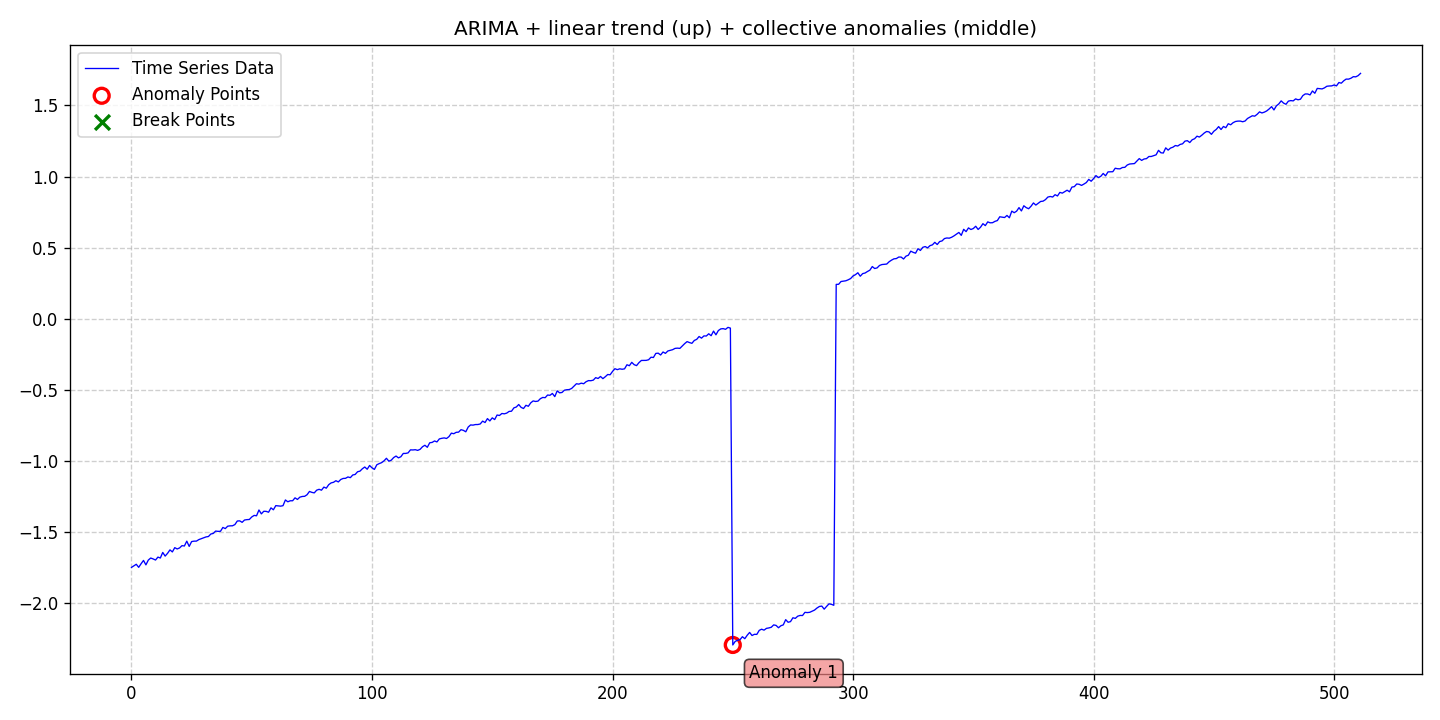

Data behind this chart, as committed beside it:
date, data, stationary, det_lin_up, det_lin_down, det_quad, det_cubic, det_exp, det_damped, stoc_trend, volatility, single_seas, multiple_seas, point_anom_single, point_anom_multi, collect_anom, context_anom, mean_shift, var_shift, trend_shift, point_anom_count, point_anom_location, point_anom_point, collect_anom_count
2020-01-01, -1.747, 0, 1, 0, 0, 0, 0, 0, 1, 0, 0, 0, 0, 0, 1, 0, 0, 0, 0, 0, none, , 1
2020-01-02, -1.736, 0, 1, 0, 0, 0, 0, 0, 1, 0, 0, 0, 0, 0, 1, 0, 0, 0, 0, 0, none, , 1
2020-01-03, -1.725, 0, 1, 0, 0, 0, 0, 0, 1, 0, 0, 0, 0, 0, 1, 0, 0, 0, 0, 0, none, , 1
2020-01-04, -1.747, 0, 1, 0, 0, 0, 0, 0, 1, 0, 0, 0, 0, 0, 1, 0, 0, 0, 0, 0, none, , 1
2020-01-05, -1.721, 0, 1, 0, 0, 0, 0, 0, 1, 0, 0, 0, 0, 0, 1, 0, 0, 0, 0, 0, none, , 1
2020-01-06, -1.698, 0, 1, 0, 0, 0, 0, 0, 1, 0, 0, 0, 0, 0, 1, 0, 0, 0, 0, 0, none, , 1
2020-01-07, -1.729, 0, 1, 0, 0, 0, 0, 0, 1, 0, 0, 0, 0, 0, 1, 0, 0, 0, 0, 0, none, , 1
2020-01-08, -1.696, 0, 1, 0, 0, 0, 0, 0, 1, 0, 0, 0, 0, 0, 1, 0, 0, 0, 0, 0, none, , 1
2020-01-09, -1.681, 0, 1, 0, 0, 0, 0, 0, 1, 0, 0, 0, 0, 0, 1, 0, 0, 0, 0, 0, none, , 1
2020-01-10, -1.687, 0, 1, 0, 0, 0, 0, 0, 1, 0, 0, 0, 0, 0, 1, 0, 0, 0, 0, 0, none, , 1
2020-01-11, -1.695, 0, 1, 0, 0, 0, 0, 0, 1, 0, 0, 0, 0, 0, 1, 0, 0, 0, 0, 0, none, , 1
2020-01-12, -1.675, 0, 1, 0, 0, 0, 0, 0, 1, 0, 0, 0, 0, 0, 1, 0, 0, 0, 0, 0, none, , 1
2020-01-13, -1.681, 0, 1, 0, 0, 0, 0, 0, 1, 0, 0, 0, 0, 0, 1, 0, 0, 0, 0, 0, none, , 1
2020-01-14, -1.642, 0, 1, 0, 0, 0, 0, 0, 1, 0, 0, 0, 0, 0, 1, 0, 0, 0, 0, 0, none, , 1
2020-01-15, -1.668, 0, 1, 0, 0, 0, 0, 0, 1, 0, 0, 0, 0, 0, 1, 0, 0, 0, 0, 0, none, , 1
2020-01-16, -1.648, 0, 1, 0, 0, 0, 0, 0, 1, 0, 0, 0, 0, 0, 1, 0, 0, 0, 0, 0, none, , 1
2020-01-17, -1.624, 0, 1, 0, 0, 0, 0, 0, 1, 0, 0, 0, 0, 0, 1, 0, 0, 0, 0, 0, none, , 1
2020-01-18, -1.638, 0, 1, 0, 0, 0, 0, 0, 1, 0, 0, 0, 0, 0, 1, 0, 0, 0, 0, 0, none, , 1
2020-01-19, -1.608, 0, 1, 0, 0, 0, 0, 0, 1, 0, 0, 0, 0, 0, 1, 0, 0, 0, 0, 0, none, , 1
2020-01-20, -1.618, 0, 1, 0, 0, 0, 0, 0, 1, 0, 0, 0, 0, 0, 1, 0, 0, 0, 0, 0, none, , 1
2020-01-21, -1.61, 0, 1, 0, 0, 0, 0, 0, 1, 0, 0, 0, 0, 0, 1, 0, 0, 0, 0, 0, none, , 1
2020-01-22, -1.594, 0, 1, 0, 0, 0, 0, 0, 1, 0, 0, 0, 0, 0, 1, 0, 0, 0, 0, 0, none, , 1
2020-01-23, -1.597, 0, 1, 0, 0, 0, 0, 0, 1, 0, 0, 0, 0, 0, 1, 0, 0, 0, 0, 0, none, , 1
2020-01-24, -1.562, 0, 1, 0, 0, 0, 0, 0, 1, 0, 0, 0, 0, 0, 1, 0, 0, 0, 0, 0, none, , 1
2020-01-25, -1.6, 0, 1, 0, 0, 0, 0, 0, 1, 0, 0, 0, 0, 0, 1, 0, 0, 0, 0, 0, none, , 1
2020-01-26, -1.566, 0, 1, 0, 0, 0, 0, 0, 1, 0, 0, 0, 0, 0, 1, 0, 0, 0, 0, 0, none, , 1
2020-01-27, -1.563, 0, 1, 0, 0, 0, 0, 0, 1, 0, 0, 0, 0, 0, 1, 0, 0, 0, 0, 0, none, , 1
2020-01-28, -1.562, 0, 1, 0, 0, 0, 0, 0, 1, 0, 0, 0, 0, 0, 1, 0, 0, 0, 0, 0, none, , 1
2020-01-29, -1.552, 0, 1, 0, 0, 0, 0, 0, 1, 0, 0, 0, 0, 0, 1, 0, 0, 0, 0, 0, none, , 1
2020-01-30, -1.545, 0, 1, 0, 0, 0, 0, 0, 1, 0, 0, 0, 0, 0, 1, 0, 0, 0, 0, 0, none, , 1
2020-01-31, -1.539, 0, 1, 0, 0, 0, 0, 0, 1, 0, 0, 0, 0, 0, 1, 0, 0, 0, 0, 0, none, , 1
2020-02-01, -1.533, 0, 1, 0, 0, 0, 0, 0, 1, 0, 0, 0, 0, 0, 1, 0, 0, 0, 0, 0, none, , 1
2020-02-02, -1.53, 0, 1, 0, 0, 0, 0, 0, 1, 0, 0, 0, 0, 0, 1, 0, 0, 0, 0, 0, none, , 1
2020-02-03, -1.512, 0, 1, 0, 0, 0, 0, 0, 1, 0, 0, 0, 0, 0, 1, 0, 0, 0, 0, 0, none, , 1
2020-02-04, -1.508, 0, 1, 0, 0, 0, 0, 0, 1, 0, 0, 0, 0, 0, 1, 0, 0, 0, 0, 0, none, , 1
2020-02-05, -1.492, 0, 1, 0, 0, 0, 0, 0, 1, 0, 0, 0, 0, 0, 1, 0, 0, 0, 0, 0, none, , 1
2020-02-06, -1.494, 0, 1, 0, 0, 0, 0, 0, 1, 0, 0, 0, 0, 0, 1, 0, 0, 0, 0, 0, none, , 1
2020-02-07, -1.493, 0, 1, 0, 0, 0, 0, 0, 1, 0, 0, 0, 0, 0, 1, 0, 0, 0, 0, 0, none, , 1
2020-02-08, -1.466, 0, 1, 0, 0, 0, 0, 0, 1, 0, 0, 0, 0, 0, 1, 0, 0, 0, 0, 0, none, , 1
2020-02-09, -1.474, 0, 1, 0, 0, 0, 0, 0, 1, 0, 0, 0, 0, 0, 1, 0, 0, 0, 0, 0, none, , 1
2020-02-10, -1.458, 0, 1, 0, 0, 0, 0, 0, 1, 0, 0, 0, 0, 0, 1, 0, 0, 0, 0, 0, none, , 1
2020-02-11, -1.455, 0, 1, 0, 0, 0, 0, 0, 1, 0, 0, 0, 0, 0, 1, 0, 0, 0, 0, 0, none, , 1
2020-02-12, -1.455, 0, 1, 0, 0, 0, 0, 0, 1, 0, 0, 0, 0, 0, 1, 0, 0, 0, 0, 0, none, , 1
2020-02-13, -1.446, 0, 1, 0, 0, 0, 0, 0, 1, 0, 0, 0, 0, 0, 1, 0, 0, 0, 0, 0, none, , 1
2020-02-14, -1.421, 0, 1, 0, 0, 0, 0, 0, 1, 0, 0, 0, 0, 0, 1, 0, 0, 0, 0, 0, none, , 1
2020-02-15, -1.42, 0, 1, 0, 0, 0, 0, 0, 1, 0, 0, 0, 0, 0, 1, 0, 0, 0, 0, 0, none, , 1
2020-02-16, -1.43, 0, 1, 0, 0, 0, 0, 0, 1, 0, 0, 0, 0, 0, 1, 0, 0, 0, 0, 0, none, , 1
2020-02-17, -1.414, 0, 1, 0, 0, 0, 0, 0, 1, 0, 0, 0, 0, 0, 1, 0, 0, 0, 0, 0, none, , 1
2020-02-18, -1.411, 0, 1, 0, 0, 0, 0, 0, 1, 0, 0, 0, 0, 0, 1, 0, 0, 0, 0, 0, none, , 1
2020-02-19, -1.41, 0, 1, 0, 0, 0, 0, 0, 1, 0, 0, 0, 0, 0, 1, 0, 0, 0, 0, 0, none, , 1
2020-02-20, -1.393, 0, 1, 0, 0, 0, 0, 0, 1, 0, 0, 0, 0, 0, 1, 0, 0, 0, 0, 0, none, , 1
2020-02-21, -1.382, 0, 1, 0, 0, 0, 0, 0, 1, 0, 0, 0, 0, 0, 1, 0, 0, 0, 0, 0, none, , 1
2020-02-22, -1.384, 0, 1, 0, 0, 0, 0, 0, 1, 0, 0, 0, 0, 0, 1, 0, 0, 0, 0, 0, none, , 1
2020-02-23, -1.343, 0, 1, 0, 0, 0, 0, 0, 1, 0, 0, 0, 0, 0, 1, 0, 0, 0, 0, 0, none, , 1
2020-02-24, -1.371, 0, 1, 0, 0, 0, 0, 0, 1, 0, 0, 0, 0, 0, 1, 0, 0, 0, 0, 0, none, , 1
2020-02-25, -1.353, 0, 1, 0, 0, 0, 0, 0, 1, 0, 0, 0, 0, 0, 1, 0, 0, 0, 0, 0, none, , 1
2020-02-26, -1.353, 0, 1, 0, 0, 0, 0, 0, 1, 0, 0, 0, 0, 0, 1, 0, 0, 0, 0, 0, none, , 1
2020-02-27, -1.359, 0, 1, 0, 0, 0, 0, 0, 1, 0, 0, 0, 0, 0, 1, 0, 0, 0, 0, 0, none, , 1
2020-02-28, -1.329, 0, 1, 0, 0, 0, 0, 0, 1, 0, 0, 0, 0, 0, 1, 0, 0, 0, 0, 0, none, , 1
2020-02-29, -1.342, 0, 1, 0, 0, 0, 0, 0, 1, 0, 0, 0, 0, 0, 1, 0, 0, 0, 0, 0, none, , 1
... 452 more rows
